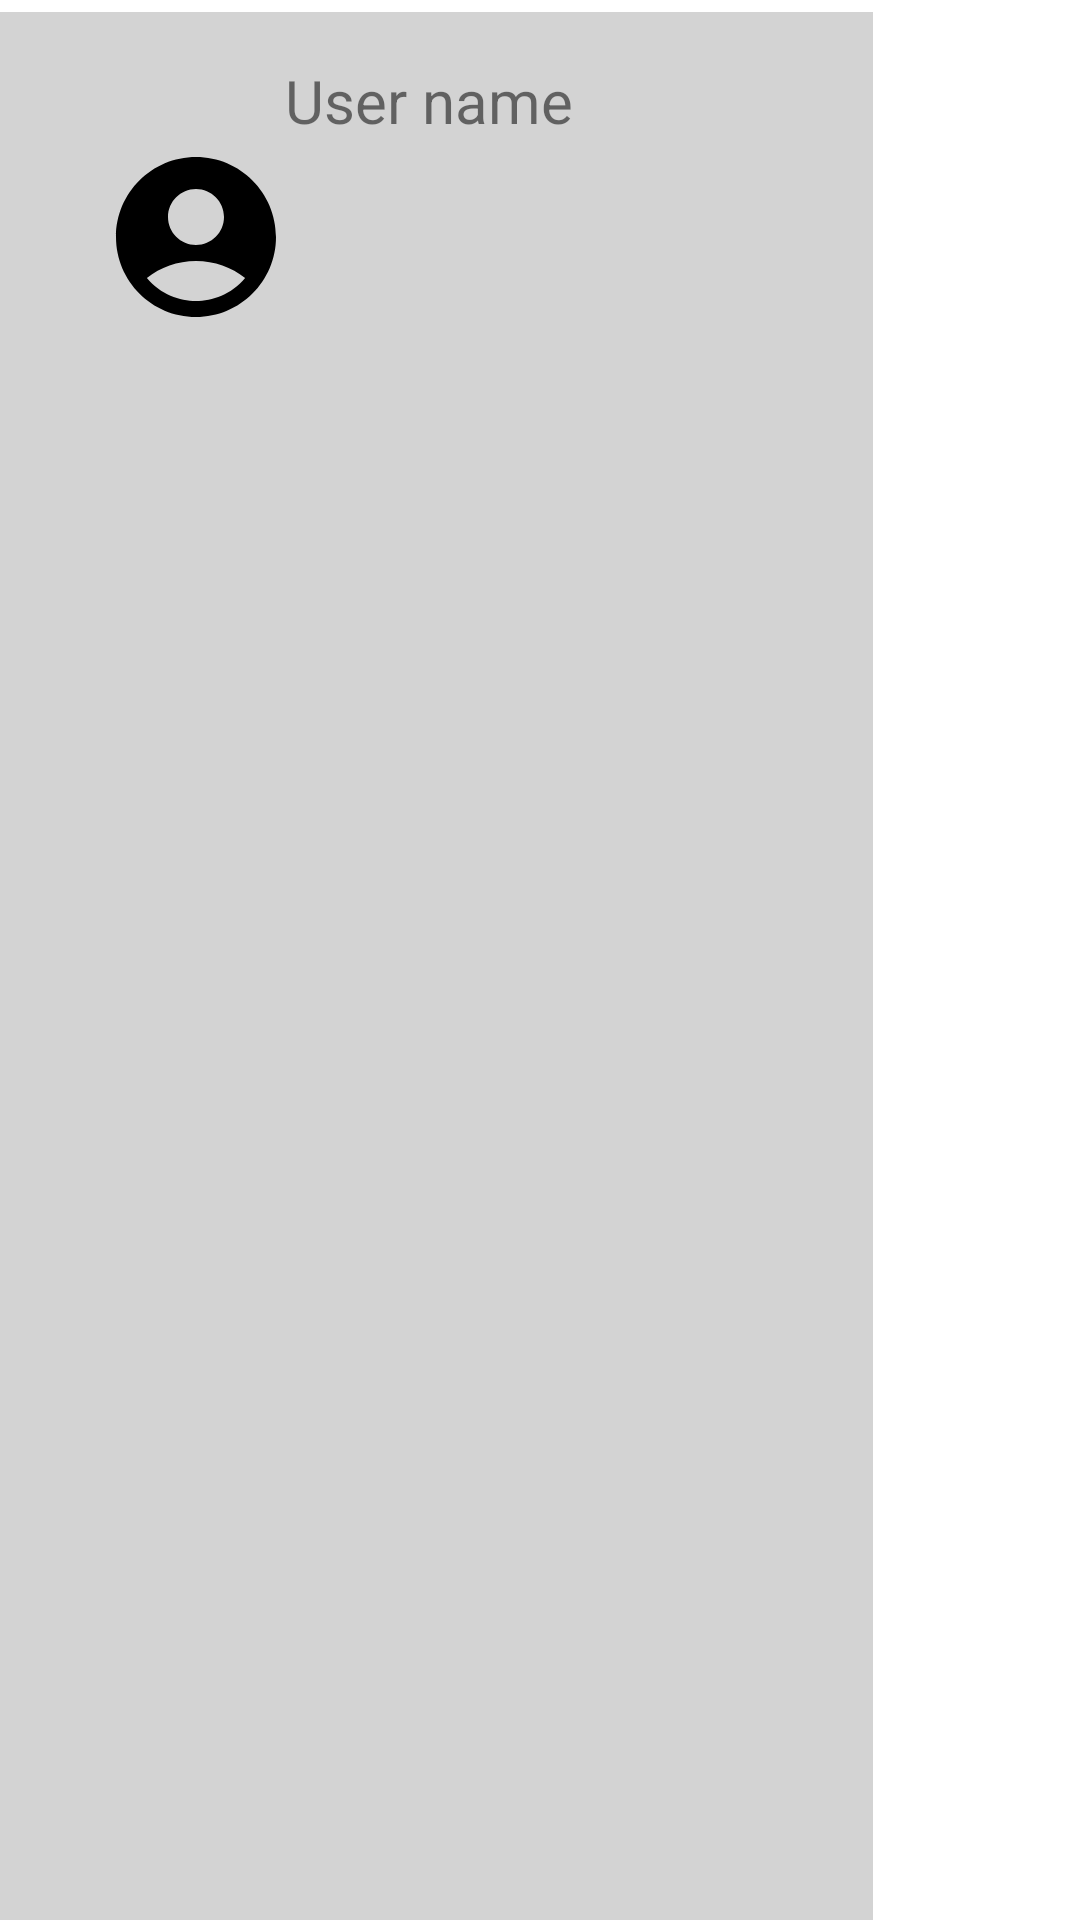

Reconstruct the res/layout file that produces this screen, plus the resources it refers to.
<!-- AndroidManifest.xml: application theme Theme.MyApp -->
<!-- res/layout/drawer_header.xml -->
<?xml version="1.0" encoding="utf-8"?>
<androidx.constraintlayout.widget.ConstraintLayout xmlns:android="http://schemas.android.com/apk/res/android"
    xmlns:app="http://schemas.android.com/apk/res-auto"
    xmlns:tools="http://schemas.android.com/tools"
    android:layout_width="match_parent"
    android:layout_height="match_parent">

    <LinearLayout
        android:layout_width="291dp"
        android:layout_height="729dp"
        android:layout_marginTop="4dp"
        android:background="#D3D3D3"
        android:gravity="center_horizontal"
        android:orientation="vertical"
        android:padding="16dp"
        app:layout_constraintEnd_toEndOf="parent"
        app:layout_constraintHorizontal_bias="0.0"
        app:layout_constraintStart_toStartOf="parent"
        app:layout_constraintTop_toTopOf="parent">

        

        <TextView
            android:id="@+id/username"
            android:layout_width="wrap_content"
            android:layout_height="wrap_content"
            android:layout_marginRight="0dp"
            android:text="User name "
            android:textAlignment="textEnd"
            android:textSize="20sp">

        </TextView>

        <ImageView
            android:layout_width="64dp"
            android:layout_height="64dp"
            android:layout_marginRight="80dp"
            android:contentDescription="User Icon"
            android:src="@drawable/ic_user">

        </ImageView>


    </LinearLayout>


</androidx.constraintlayout.widget.ConstraintLayout>
<!-- resources referenced by this layout -->
<resources>
  <!-- drawable ic_user (drawable) -->
  <vector xmlns:android="http://schemas.android.com/apk/res/android"
      android:height="120dp"
      android:tint="#000000"
      android:viewportHeight="24"
      android:viewportWidth="24"
      android:width="120dp">
        
      <path android:fillColor="@android:color/white"
          android:pathData="M12,2C6.48,2 2,6.48 2,12s4.48,10 10,10s10,-4.48 10,-10S17.52,2 12,2zM12,6c1.93,0 3.5,1.57 3.5,3.5S13.93,13 12,13s-3.5,-1.57 -3.5,-3.5S10.07,6 12,6zM12,20c-2.03,0 -4.43,-0.82 -6.14,-2.88C7.55,15.8 9.68,15 12,15s4.45,0.8 6.14,2.12C16.43,19.18 14.03,20 12,20z"/>
      
  </vector>
  <style name="Theme.MyApp" parent="Theme.MaterialComponents.Light.NoActionBar">
          
          <item name="colorPrimary">#76C043</item>
          <item name="colorPrimaryVariant">#5A9A32</item>
          <item name="colorOnPrimary">@color/white</item>
          
          <item name="colorSecondary">#76C043</item>
          <item name="colorSecondaryVariant">#5A9A32</item>
          <item name="colorOnSecondary">@color/black</item>
          
          <item name="android:statusBarColor">?attr/colorPrimaryVariant</item>
          
          <item name="windowActionBar">false</item>
          <item name="windowNoTitle">true</item>
      </style>
  <color name="white">#FFFFFFFF</color>
  <color name="black">#FF000000</color>
</resources>
